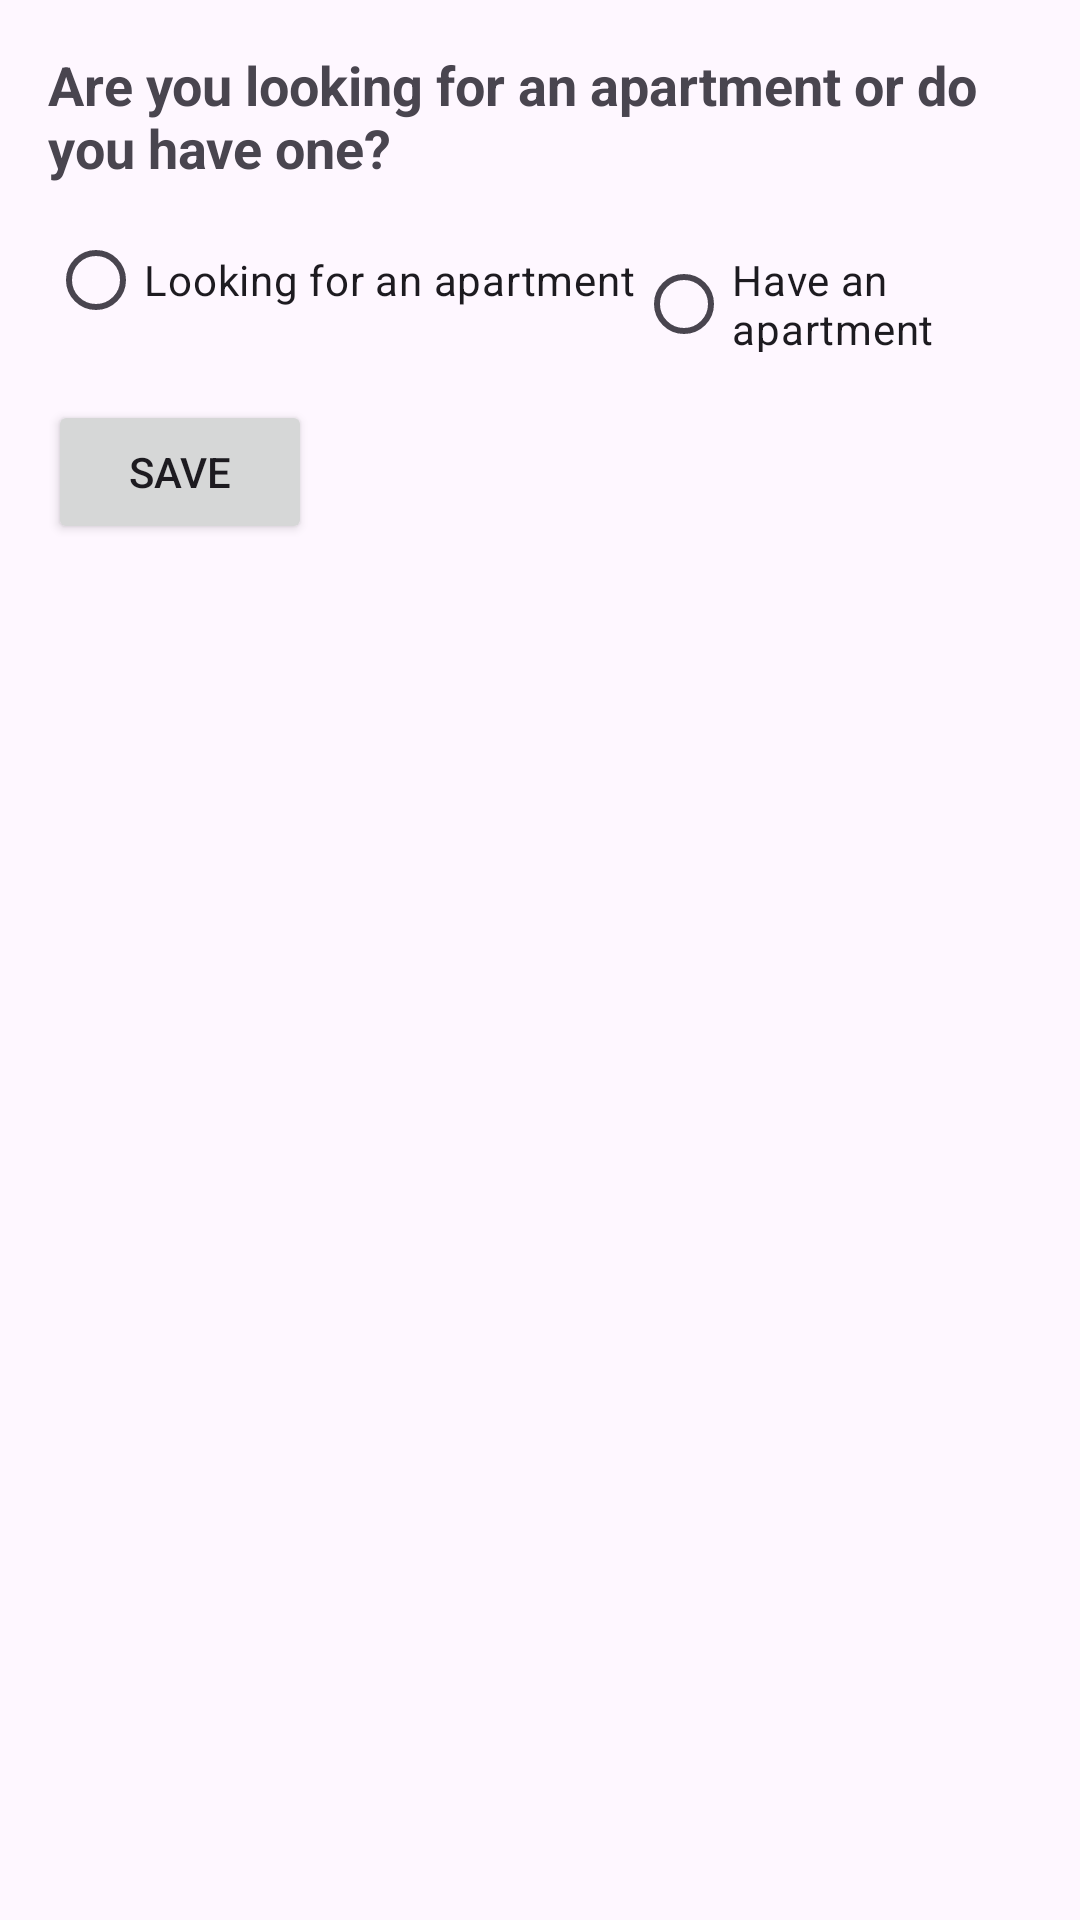

Here is an Android app screen rendered from its layout file. Give the layout XML and the strings, colors and styles it references.
<!-- AndroidManifest.xml: application theme Theme.HomeShare -->
<!-- res/layout/fragment_profile.xml -->
<?xml version="1.0" encoding="utf-8"?>
<LinearLayout xmlns:android="http://schemas.android.com/apk/res/android"
    android:layout_width="match_parent"
    android:layout_height="match_parent"
    android:orientation="vertical"
    android:padding="16dp">

    
    <TextView
        android:layout_width="wrap_content"
        android:layout_height="wrap_content"
        android:text="Are you looking for an apartment or do you have one?"
        android:textSize="18sp"
        android:textStyle="bold"
        android:paddingBottom="8dp" />

    
    <RadioGroup
        android:id="@+id/radioGroupSearchType"
        android:layout_width="match_parent"
        android:layout_height="wrap_content"
        android:orientation="horizontal">

        <RadioButton
            android:id="@+id/radioLookingForApartment"
            android:layout_width="wrap_content"
            android:layout_height="wrap_content"
            android:text="Looking for an apartment" />

        <RadioButton
            android:id="@+id/radioHaveApartment"
            android:layout_width="wrap_content"
            android:layout_height="wrap_content"
            android:text="Have an apartment" />
    </RadioGroup>

    
    <Button
        android:id="@+id/btnSaveProfile"
        android:layout_width="wrap_content"
        android:layout_height="wrap_content"
        android:text="Save"
        android:layout_marginTop="16dp" />

    
    <LinearLayout
        android:id="@+id/layoutLookingForApartment"
        android:layout_width="match_parent"
        android:layout_height="wrap_content"
        android:orientation="vertical"
        android:visibility="gone">

        <TextView android:layout_width="wrap_content"
            android:layout_height="wrap_content"
            android:text="Select area:"
            android:textSize="16sp"
            android:paddingTop="16dp" />

        
        <EditText
            android:id="@+id/spinnerAreaLooking"
            android:layout_width="match_parent"
            android:layout_height="wrap_content"
            android:hint="Write the area"
            android:inputType="text" />

        <TextView android:layout_width="wrap_content"
            android:layout_height="wrap_content"
            android:text="Price range:"
            android:textSize="16sp"
            android:paddingTop="16dp" />

        <LinearLayout
            android:layout_width="match_parent"
            android:layout_height="wrap_content"
            android:orientation="horizontal">

            <EditText
                android:id="@+id/editTextMinPriceLooking"
                android:layout_width="0dp"
                android:layout_height="wrap_content"
                android:layout_weight="1"
                android:hint="Min Price"
                android:inputType="number" />

            <EditText
                android:id="@+id/editTextMaxPriceLooking"
                android:layout_width="0dp"
                android:layout_height="wrap_content"
                android:layout_weight="1"
                android:hint="Max Price"
                android:inputType="number" />
        </LinearLayout>

        <EditText
            android:id="@+id/editTextRoomsLooking"
            android:layout_width="match_parent"
            android:layout_height="wrap_content"
            android:hint="Number of rooms"
            android:inputType="number" />

        <EditText
            android:id="@+id/editTextHobbiesLooking"
            android:layout_width="match_parent"
            android:layout_height="wrap_content"
            android:hint="Write your hobbies"
            android:inputType="text" />

        <CheckBox
            android:id="@+id/checkBoxSmokingAllowedLooking"
            android:layout_width="wrap_content"
            android:layout_height="wrap_content"
            android:text="Smoking allowed?" />

        <CheckBox
            android:id="@+id/checkBoxPetsAllowedLooking"
            android:layout_width="wrap_content"
            android:layout_height="wrap_content"
            android:text="Pets allowed?" />

        
        <EditText
            android:id="@+id/editTextDescriptionLooking"
            android:layout_width="match_parent"
            android:layout_height="wrap_content"
            android:hint="Describe your ideal apartment"
            android:inputType="textMultiLine"
            android:minLines="3" />
    </LinearLayout>

    
    <LinearLayout
        android:id="@+id/layoutHaveApartment"
        android:layout_width="match_parent"
        android:layout_height="wrap_content"
        android:orientation="vertical"
        android:visibility="gone">

        <TextView android:layout_width="wrap_content"
            android:layout_height="wrap_content"
            android:text="Apartment location:"
            android:textSize="16sp"
            android:paddingTop="16dp" />

        
        <EditText
            android:id="@+id/spinnerAreaHave"
            android:layout_width="match_parent"
            android:layout_height="wrap_content"
            android:hint="Write the area"
            android:inputType="text" />

        <TextView android:layout_width="wrap_content"
            android:layout_height="wrap_content"
            android:text="Apartment size (sqm):"
            android:textSize="16sp"
            android:paddingTop="16dp" />

        <EditText
            android:id="@+id/editTextSizeHave"
            android:layout_width="match_parent"
            android:layout_height="wrap_content"
            android:hint="Size in square meters"
            android:inputType="number" />

        <TextView android:layout_width="wrap_content"
            android:layout_height="wrap_content"
            android:text="Number of rooms:"
            android:textSize="16sp"
            android:paddingTop="16dp" />

        <EditText
            android:id="@+id/editTextRoomsHave"
            android:layout_width="match_parent"
            android:layout_height="wrap_content"
            android:hint="Number of rooms"
            android:inputType="number" />

        <TextView android:layout_width="wrap_content"
            android:layout_height="wrap_content"
            android:text="Price per month:"
            android:textSize="16sp"
            android:paddingTop="16dp" />

        <EditText
            android:id="@+id/editTextPriceHave"
            android:layout_width="match_parent"
            android:layout_height="wrap_content"
            android:hint="Price per month"
            android:inputType="number" />

        <TextView android:layout_width="wrap_content"
            android:layout_height="wrap_content"
            android:text="Hobbies:"
            android:textSize="16sp"
            android:paddingTop="16dp" />

        <EditText
            android:id="@+id/editTextHobbiesHave"
            android:layout_width="match_parent"
            android:layout_height="wrap_content"
            android:hint="Write hobbies of your roommates"
            android:inputType="text" />

        <CheckBox
            android:id="@+id/checkBoxSmokingAllowedHave"
            android:layout_width="wrap_content"
            android:layout_height="wrap_content"
            android:text="Smoking allowed?" />

        <CheckBox
            android:id="@+id/checkBoxPetsAllowedHave"
            android:layout_width="wrap_content"
            android:layout_height="wrap_content"
            android:text="Pets allowed?" />

        
        <EditText
            android:id="@+id/editTextDescriptionHave"
            android:layout_width="match_parent"
            android:layout_height="wrap_content"
            android:hint="Describe the apartment and roommates"
            android:inputType="textMultiLine"
            android:minLines="3" />
    </LinearLayout>

</LinearLayout>
<!-- resources referenced by this layout -->
<resources>
  <style name="Theme.HomeShare" parent="Base.Theme.HomeShare" />
  <style name="Base.Theme.HomeShare" parent="Theme.Material3.DayNight.NoActionBar">
          
          
      </style>
</resources>
